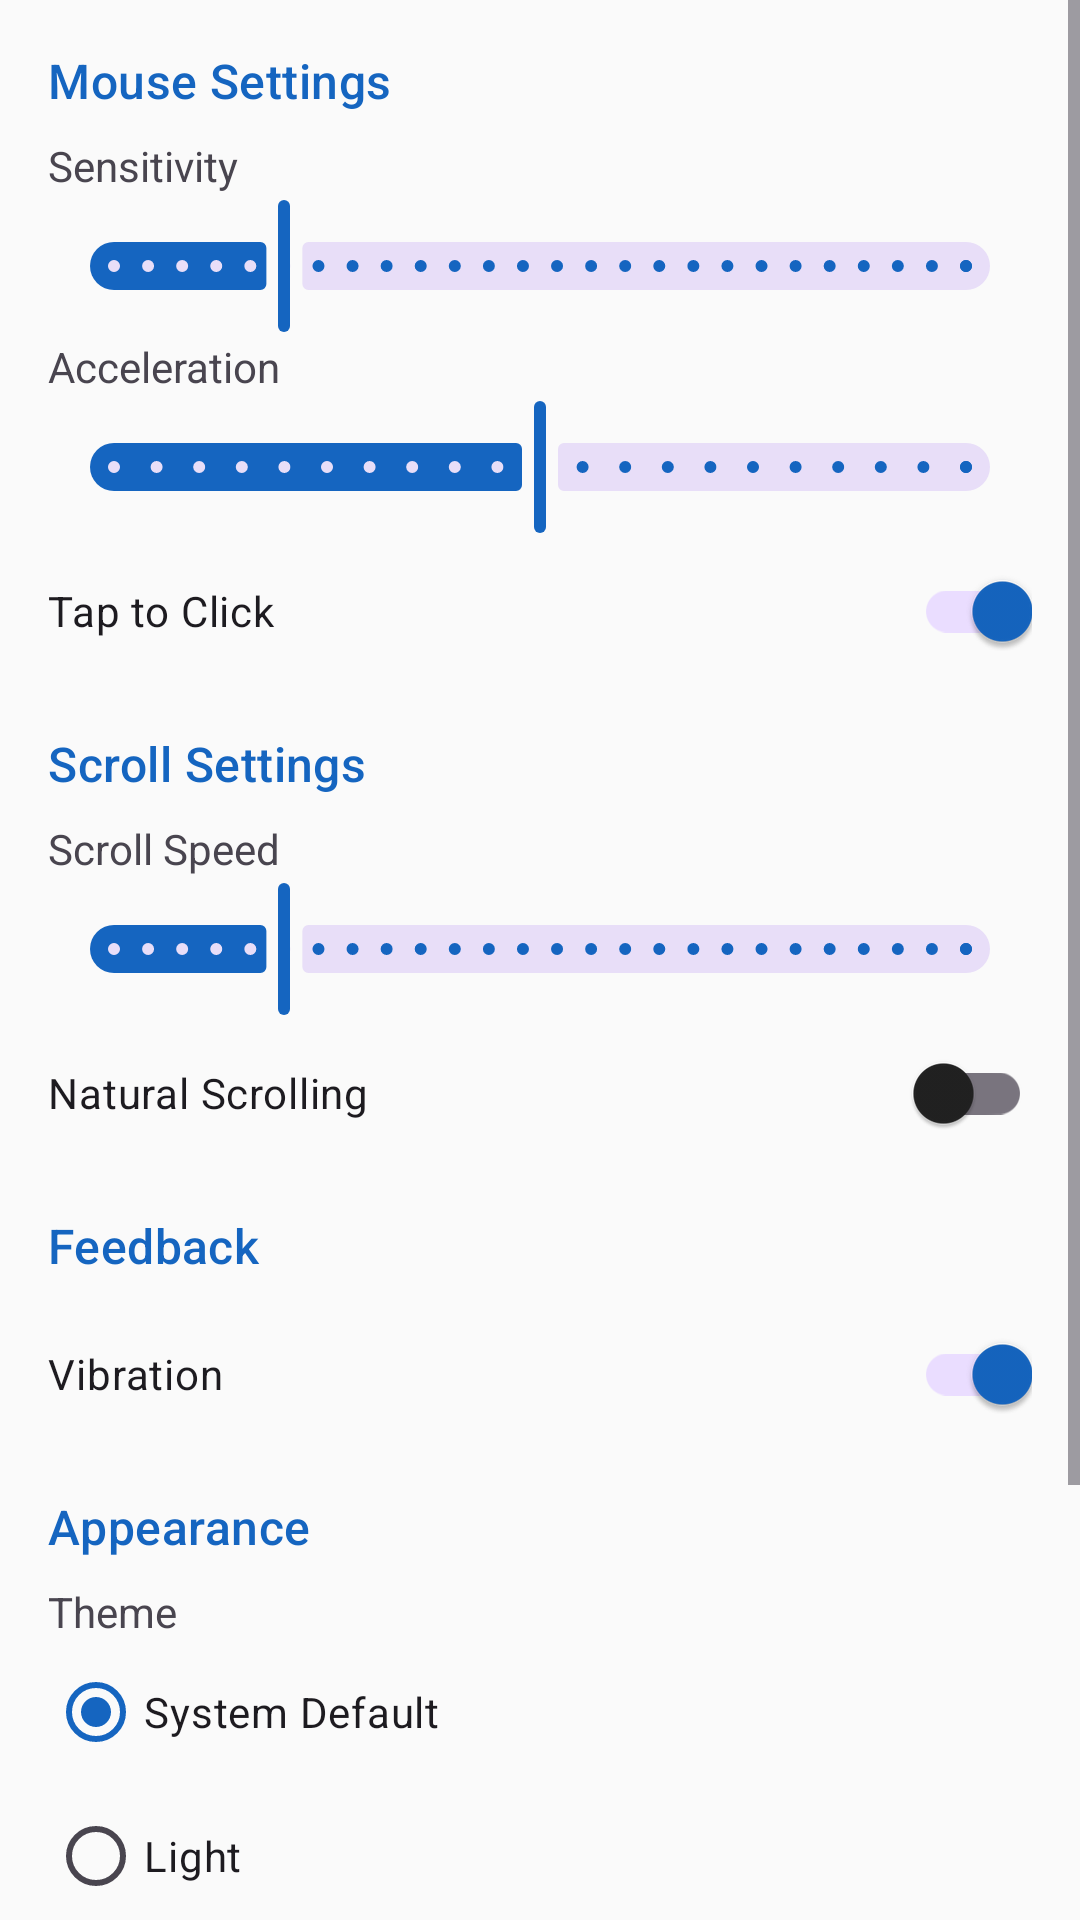

Reconstruct the res/layout file that produces this screen, plus the resources it refers to.
<!-- AndroidManifest.xml: application theme Theme.TouchPC -->
<!-- res/layout/fragment_settings.xml -->
<?xml version="1.0" encoding="utf-8"?>
<ScrollView
    xmlns:android="http://schemas.android.com/apk/res/android"
    xmlns:app="http://schemas.android.com/apk/res-auto"
    android:layout_width="match_parent"
    android:layout_height="match_parent">

    <LinearLayout
        android:layout_width="match_parent"
        android:layout_height="wrap_content"
        android:orientation="vertical"
        android:padding="@dimen/default_margin">

        
        <TextView
            android:layout_width="wrap_content"
            android:layout_height="wrap_content"
            android:text="@string/mouse_settings"
            android:textAppearance="?attr/textAppearanceTitleMedium"
            android:textColor="@color/primary"
            android:layout_marginBottom="@dimen/small_margin" />

        <TextView
            android:layout_width="wrap_content"
            android:layout_height="wrap_content"
            android:text="@string/sensitivity" />

        <com.google.android.material.slider.Slider
            android:id="@+id/sensitivity_slider"
            android:layout_width="match_parent"
            android:layout_height="wrap_content"
            android:valueFrom="0.5"
            android:valueTo="3.0"
            android:stepSize="0.1"
            android:value="1.0" />

        <TextView
            android:layout_width="wrap_content"
            android:layout_height="wrap_content"
            android:text="@string/acceleration" />

        <com.google.android.material.slider.Slider
            android:id="@+id/acceleration_slider"
            android:layout_width="match_parent"
            android:layout_height="wrap_content"
            android:valueFrom="0.0"
            android:valueTo="2.0"
            android:stepSize="0.1"
            android:value="1.0" />

        <com.google.android.material.switchmaterial.SwitchMaterial
            android:id="@+id/tap_to_click_switch"
            android:layout_width="match_parent"
            android:layout_height="wrap_content"
            android:text="@string/tap_to_click"
            android:checked="true"
            android:layout_marginBottom="@dimen/default_margin" />

        
        <TextView
            android:layout_width="wrap_content"
            android:layout_height="wrap_content"
            android:text="@string/scroll_settings"
            android:textAppearance="?attr/textAppearanceTitleMedium"
            android:textColor="@color/primary"
            android:layout_marginBottom="@dimen/small_margin" />

        <TextView
            android:layout_width="wrap_content"
            android:layout_height="wrap_content"
            android:text="@string/scroll_speed" />

        <com.google.android.material.slider.Slider
            android:id="@+id/scroll_speed_slider"
            android:layout_width="match_parent"
            android:layout_height="wrap_content"
            android:valueFrom="0.5"
            android:valueTo="3.0"
            android:stepSize="0.1"
            android:value="1.0" />

        <com.google.android.material.switchmaterial.SwitchMaterial
            android:id="@+id/natural_scroll_switch"
            android:layout_width="match_parent"
            android:layout_height="wrap_content"
            android:text="@string/natural_scrolling"
            android:checked="false"
            android:layout_marginBottom="@dimen/default_margin" />

        
        <TextView
            android:layout_width="wrap_content"
            android:layout_height="wrap_content"
            android:text="@string/feedback_settings"
            android:textAppearance="?attr/textAppearanceTitleMedium"
            android:textColor="@color/primary"
            android:layout_marginBottom="@dimen/small_margin" />

        <com.google.android.material.switchmaterial.SwitchMaterial
            android:id="@+id/vibration_switch"
            android:layout_width="match_parent"
            android:layout_height="wrap_content"
            android:text="@string/vibration"
            android:checked="true"
            android:layout_marginBottom="@dimen/default_margin" />

        
        <TextView
            android:layout_width="wrap_content"
            android:layout_height="wrap_content"
            android:text="@string/appearance"
            android:textAppearance="?attr/textAppearanceTitleMedium"
            android:textColor="@color/primary"
            android:layout_marginBottom="@dimen/small_margin" />

        <TextView
            android:layout_width="wrap_content"
            android:layout_height="wrap_content"
            android:text="@string/theme" />

        <RadioGroup
            android:id="@+id/theme_radio_group"
            android:layout_width="match_parent"
            android:layout_height="wrap_content"
            android:layout_marginBottom="@dimen/default_margin">

            <com.google.android.material.radiobutton.MaterialRadioButton
                android:id="@+id/theme_system"
                android:layout_width="match_parent"
                android:layout_height="wrap_content"
                android:text="@string/theme_system"
                android:checked="true" />

            <com.google.android.material.radiobutton.MaterialRadioButton
                android:id="@+id/theme_light"
                android:layout_width="match_parent"
                android:layout_height="wrap_content"
                android:text="@string/theme_light" />

            <com.google.android.material.radiobutton.MaterialRadioButton
                android:id="@+id/theme_dark"
                android:layout_width="match_parent"
                android:layout_height="wrap_content"
                android:text="@string/theme_dark" />

        </RadioGroup>

        
        <TextView
            android:layout_width="wrap_content"
            android:layout_height="wrap_content"
            android:text="@string/about"
            android:textAppearance="?attr/textAppearanceTitleMedium"
            android:textColor="@color/primary"
            android:layout_marginBottom="@dimen/small_margin" />

        <TextView
            android:id="@+id/version_text"
            android:layout_width="wrap_content"
            android:layout_height="wrap_content"
            android:layout_marginBottom="@dimen/small_margin" />

        <com.google.android.material.button.MaterialButton
            android:id="@+id/clear_history_button"
            android:layout_width="match_parent"
            android:layout_height="wrap_content"
            android:text="@string/clear_history"
            style="@style/Widget.Material3.Button.OutlinedButton" />

    </LinearLayout>

</ScrollView>
<!-- resources referenced by this layout -->
<resources>
  <color name="primary">#FF1565C0</color>
  <dimen name="default_margin">16dp</dimen>
  <dimen name="small_margin">8dp</dimen>
  <string name="about">About</string>
  <string name="acceleration">Acceleration</string>
  <string name="appearance">Appearance</string>
  <string name="clear_history">Clear Server History</string>
  <string name="feedback_settings">Feedback</string>
  <string name="mouse_settings">Mouse Settings</string>
  <string name="natural_scrolling">Natural Scrolling</string>
  <string name="scroll_settings">Scroll Settings</string>
  <string name="scroll_speed">Scroll Speed</string>
  <string name="sensitivity">Sensitivity</string>
  <string name="tap_to_click">Tap to Click</string>
  <string name="theme">Theme</string>
  <string name="theme_dark">Dark</string>
  <string name="theme_light">Light</string>
  <string name="theme_system">System Default</string>
  <string name="vibration">Vibration</string>
  <style name="Theme.TouchPC" parent="Theme.Material3.DayNight.NoActionBar">
          <item name="colorPrimary">@color/primary</item>
          <item name="colorOnPrimary">@color/on_primary</item>
          <item name="colorSecondary">@color/secondary</item>
          <item name="colorOnSecondary">@color/on_secondary</item>
          <item name="colorError">@color/error</item>
          <item name="colorOnError">@color/on_error</item>
          <item name="android:colorBackground">@color/background</item>
          <item name="colorOnBackground">@color/on_background</item>
          <item name="colorSurface">@color/surface</item>
          <item name="colorOnSurface">@color/on_surface</item>
      </style>
  <color name="on_primary">#FFFFFFFF</color>
  <color name="secondary">#FF26A69A</color>
  <color name="on_secondary">#FFFFFFFF</color>
  <color name="error">#FFD32F2F</color>
  <color name="on_error">#FFFFFFFF</color>
  <color name="background">#FFFAFAFA</color>
  <color name="on_background">#FF212121</color>
  <color name="surface">#FFFFFFFF</color>
  <color name="on_surface">#FF212121</color>
</resources>
